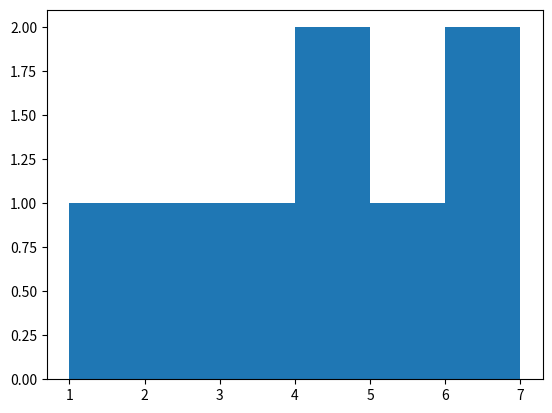

Generate this figure with matplotlib:
import matplotlib.pyplot as plt
x = [1, 2, 3, 4, 5, 6, 7, 4]
plt.hist(x, bins = [1, 2, 3, 4, 5, 6, 7])
plt.show()